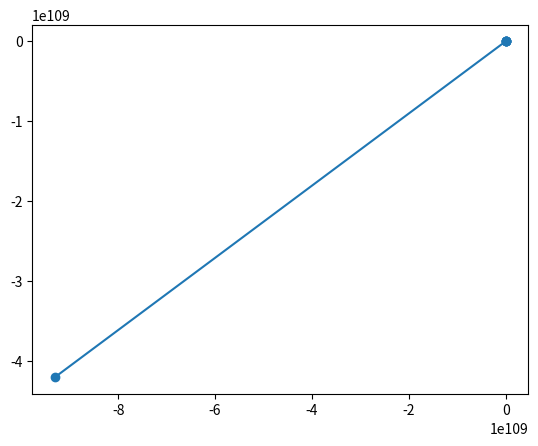

Generate this figure with matplotlib:
import numpy as np
import math
import matplotlib.pyplot as plt

def f(x):
    f=3+(x[0]-1.5*x[1])**2+(x[1]-2)**2
    return f
def gradf(x):
    gradf=np.array([2*(x[0]-1.5*x[1]),-3*(x[0]-1.5*x[1])+2*(x[1]-2)])
    return gradf

def gsmain(f,xk,pk):
    xalt=0
    xust=1
    dx=0.000001
    alpha=(1+math.sqrt(5))/2
    tau=1-1/alpha
    epsilon=dx/(xust-xalt)
    N=round(-2.078*math.log(epsilon))
    k=0
    x1 = xalt + tau * (xust - xalt); 
    f1 = f(x1*pk+xk);
    x2 = xust - tau * (xust - xalt); 
    f2 = f(x2*pk+xk);
    
    for k in range(0, N):
        if f1 > f2:
            xalt = 1*x1; 
            x1 =1* x2; 
            f1 = 1*f2;
            x2 = xust - tau * (xust - xalt);  
            f2 = f(x2*pk+xk);
        else:
            xust = 1*x2; 
            x2 =1* x1; 
            f2 = 1*f1;
            x1 = xalt + tau * (xust - xalt); 
            f1 = f(x1*pk+xk);
    return x

#------adım1----
x=np.array([-5.4,1.7])
x1=[x[0]]
x2=[x[1]]
nMax=10000
eps1=1e-10
eps2=1e-10
eps3=1e-10
k=0
#---------------
updatedx=np.array([1e10,1e10])
C1=nMax<k
C2=abs(f(updatedx)-f(x))<eps1
C3=np.linalg.norm(updatedx-x)<eps2
C4=np.linalg.norm(gradf(updatedx))<eps3
previousGrad=1
previousP=1
#------adım2----
while not(C1 or C2 or C3 or C4):
    k+=1
    if k==1:
        pk=-gradf(x)
    else:
        beta=np.dot(gradf(x),gradf(x))/np.dot(previousGrad,previousGrad)
        pk=-gradf(x)+beta*previousP
    previousGrad=1*gradf(x)
    previousP=1*pk
    sk=gsmain(f, x, pk)
    x=x+sk*pk
    print("iterasyon:",k,"  x1:",round(x[0],5),"  x2:",round(x[1],5),"  f:",round(f(x),5),"  gradf:",gradf(x))
    C1=nMax<k
    C2=abs(f(updatedx)-f(x))<eps1
    C3=np.linalg.norm(updatedx-x)<eps2
    C4=np.linalg.norm(gradf(updatedx))<eps3
    updatedx=1*x
    x1.append(x[0])
    x2.append(x[1])
#---------------
plt.plot(x1,x2)
plt.scatter(x1,x2)
plt.show()
